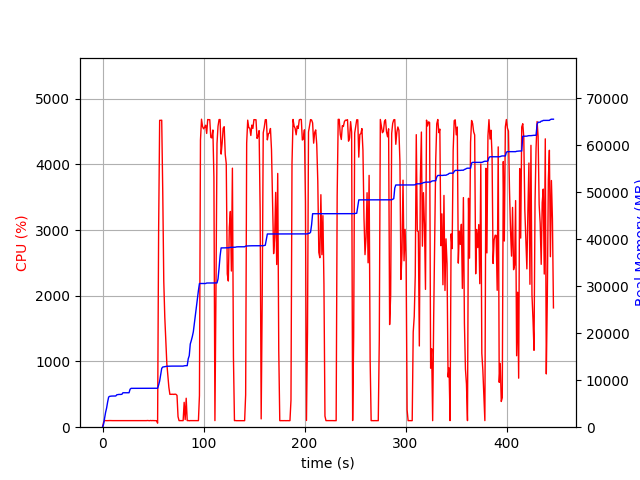

The table this chart was drawn from, first rows:
elapsed_time, nproc, cpu, mem_real, mem_virtual
5.340576171875e-05, 1, 0.0, 9.023, 3186
1.006, 1, 73.5, 658.5, 1690
2.013, 1, 99.3, 1974, 3658
3.02, 1, 101.3, 3152, 5002
4.028, 1, 99.3, 4088, 6788
5.036, 1, 99.2, 5362, 8580
6.043, 1, 100.3, 6416, 10740
7.051, 1, 101.1, 6570, 10740
8.059, 1, 100.2, 6604, 10752
9.067, 1, 100.2, 6628, 10752
10.08, 1, 100.0, 6628, 10752
11.09, 1, 100.0, 6628, 10752
12.1, 1, 101.0, 6644, 10752
13.11, 1, 98.9, 6644, 10752
14.12, 1, 100.9, 6896, 10752
15.13, 1, 100.0, 6942, 10752
16.14, 1, 100.0, 6974, 10752
17.15, 1, 101.0, 6974, 10752
18.16, 1, 100.0, 6974, 10752
19.17, 1, 99.1, 7008, 10752
20.18, 1, 101.0, 7330, 10752
21.19, 1, 100.0, 7330, 10752
22.2, 1, 99.9, 7330, 10752
23.21, 1, 100.3, 7330, 10752
24.22, 1, 100.0, 7330, 10752
25.22, 1, 101.1, 7330, 10752
26.23, 1, 101.0, 7332, 10752
27.25, 1, 99.9, 8076, 13312
28.26, 1, 99.9, 8270, 13312
29.27, 1, 100.0, 8270, 13312
30.28, 1, 99.1, 8270, 13312
31.28, 1, 101.1, 8272, 13312
32.3, 1, 100.0, 8272, 13312
33.3, 1, 101.0, 8272, 13312
34.32, 1, 100.0, 8272, 13312
35.32, 1, 100.1, 8272, 13312
36.33, 1, 100.0, 8272, 13312
37.34, 1, 100.0, 8272, 13312
38.35, 1, 100.1, 8272, 13312
39.36, 1, 101.0, 8272, 13312
40.37, 1, 100.0, 8272, 13312
41.38, 1, 101.0, 8272, 13312
42.39, 1, 99.1, 8272, 13312
43.4, 1, 100.0, 8272, 13312
44.41, 1, 102.0, 8276, 13312
45.42, 1, 99.9, 8276, 13312
46.43, 1, 99.1, 8276, 13312
47.44, 1, 102.1, 8276, 13312
48.45, 1, 100.0, 8276, 13312
49.46, 1, 101.1, 8276, 13312
50.47, 1, 100.0, 8276, 13312
51.48, 1, 100.0, 8276, 13312
52.49, 1, 100.0, 8276, 13312
53.5, 1, 99.1, 8276, 13312
54.51, 2, 61.4, 8289, 16500
55.52, 1, 2990, 8968, 17325
56.54, 1, 4670, 9826, 18253
57.56, 1, 4670, 11206, 19696
58.58, 1, 4672, 12518, 21130
59.61, 1, 3583, 12804, 21460
... 381 more rows
